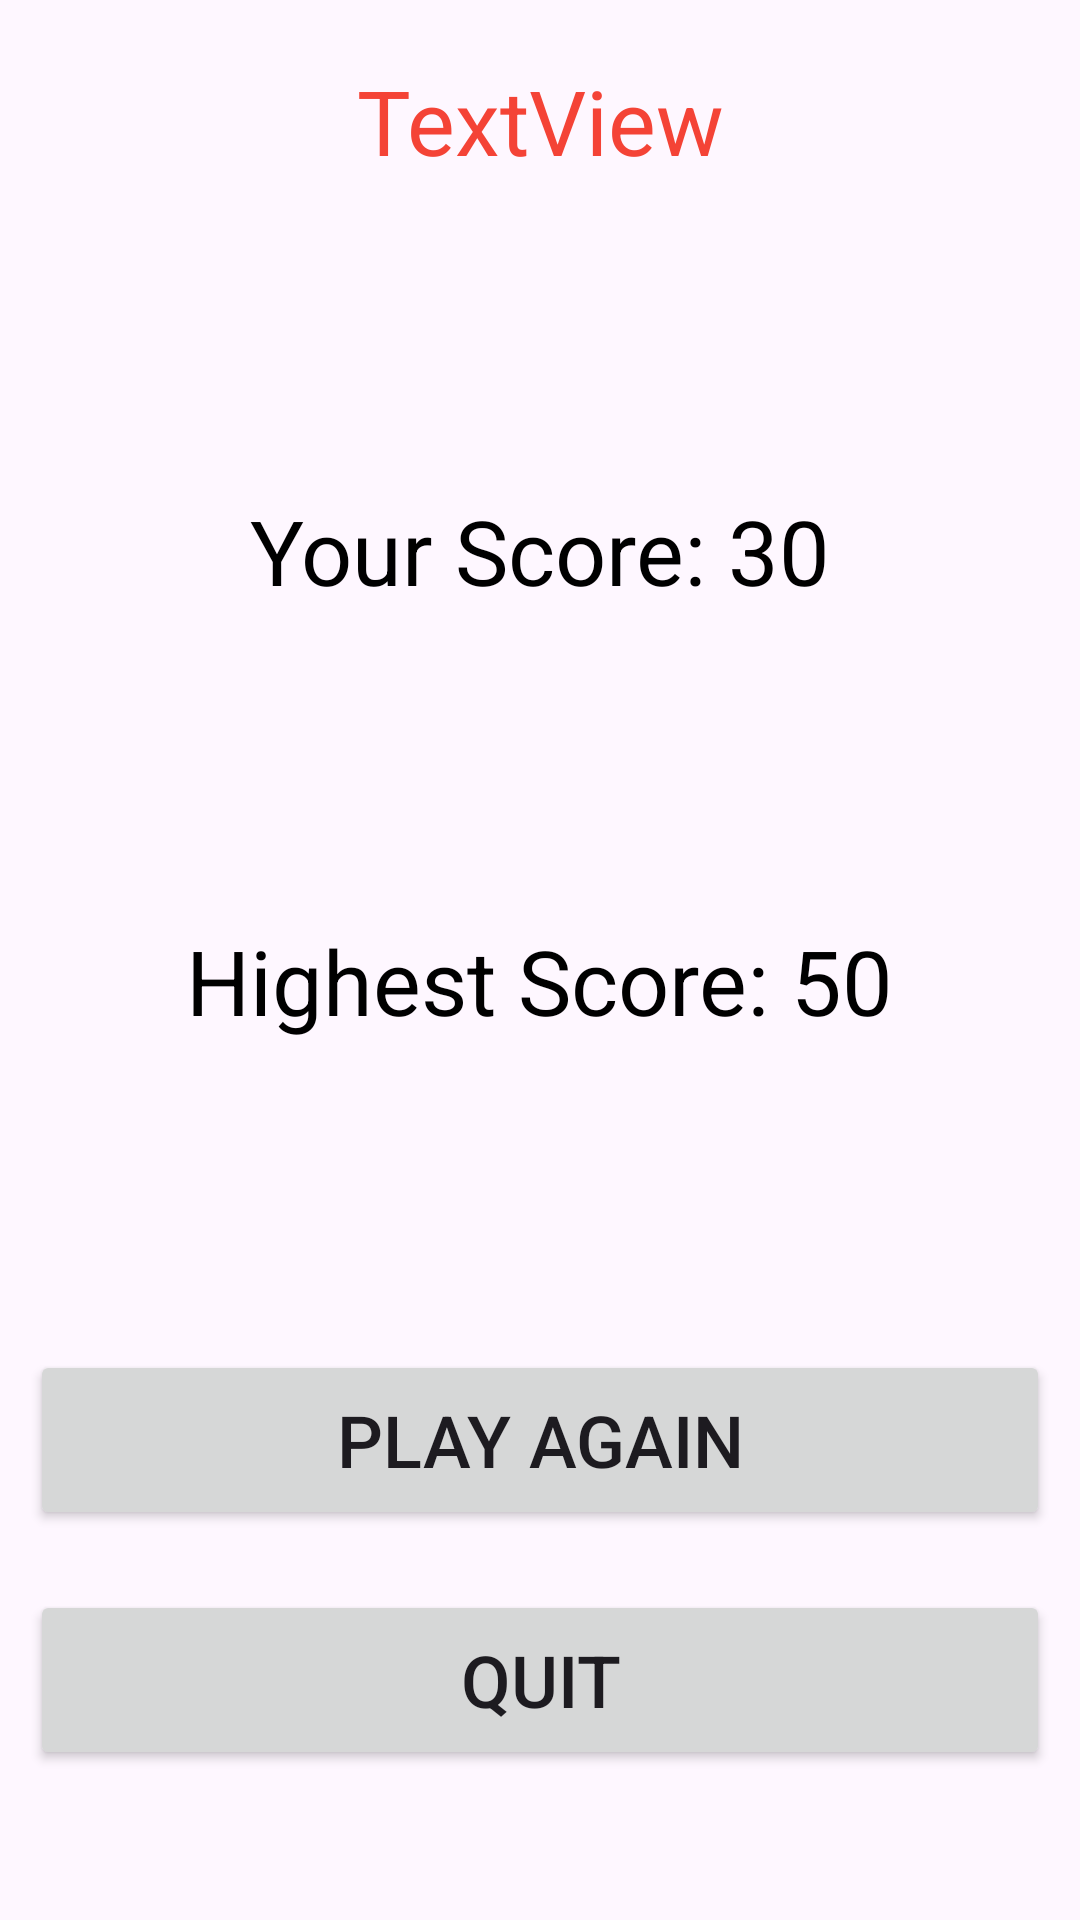

Android layout source for this screen:
<!-- AndroidManifest.xml: application theme Theme.balloonGame -->
<!-- res/layout/activity_result.xml -->
<?xml version="1.0" encoding="utf-8"?>
<androidx.constraintlayout.widget.ConstraintLayout xmlns:android="http://schemas.android.com/apk/res/android"
    xmlns:app="http://schemas.android.com/apk/res-auto"
    xmlns:tools="http://schemas.android.com/tools"
    android:layout_width="match_parent"
    android:layout_height="match_parent"
    tools:context=".ResultActivity">

    <TextView
        android:id="@+id/textViewInfo"
        android:layout_width="300dp"
        android:layout_height="wrap_content"
        android:layout_marginTop="20dp"
        android:text="TextView"
        android:textAlignment="center"
        android:textColor="#F44336"
        android:textSize="30sp"
        app:layout_constraintEnd_toEndOf="parent"
        app:layout_constraintHorizontal_bias="0.5"
        app:layout_constraintStart_toStartOf="parent"
        app:layout_constraintTop_toTopOf="parent" />

    <TextView
        android:id="@+id/textViewYourScore"
        android:layout_width="wrap_content"
        android:layout_height="wrap_content"
        android:text="Your Score: 30"
        android:textColor="#000000"
        android:textSize="30sp"
        app:layout_constraintBottom_toTopOf="@+id/textViewYourHighest"
        app:layout_constraintEnd_toEndOf="parent"
        app:layout_constraintHorizontal_bias="0.5"
        app:layout_constraintStart_toStartOf="parent"
        app:layout_constraintTop_toBottomOf="@+id/textViewInfo"
        app:layout_constraintVertical_bias="0.5" />

    <TextView
        android:id="@+id/textViewYourHighest"
        android:layout_width="wrap_content"
        android:layout_height="wrap_content"
        android:text="Highest Score: 50"
        android:textColor="#000000"
        android:textSize="30sp"
        app:layout_constraintBottom_toTopOf="@+id/buttonPlayAgain"
        app:layout_constraintEnd_toEndOf="parent"
        app:layout_constraintHorizontal_bias="0.5"
        app:layout_constraintStart_toStartOf="parent"
        app:layout_constraintTop_toBottomOf="@+id/textViewYourScore"
        app:layout_constraintVertical_bias="0.5" />

    <Button
        android:id="@+id/buttonPlayAgain"
        android:layout_width="match_parent"
        android:layout_height="60dp"
        android:layout_marginStart="10dp"
        android:layout_marginEnd="10dp"
        android:layout_marginBottom="20dp"
        android:text="Play Again"
        android:textSize="24sp"
        app:layout_constraintBottom_toTopOf="@+id/buttonQuitGame"
        app:layout_constraintEnd_toEndOf="parent"
        app:layout_constraintHorizontal_bias="0.5"
        app:layout_constraintStart_toStartOf="parent" />

    <Button
        android:id="@+id/buttonQuitGame"
        android:layout_width="match_parent"
        android:layout_height="60dp"
        android:layout_marginStart="10dp"
        android:layout_marginEnd="10dp"
        android:layout_marginBottom="50dp"
        android:text="Quit"
        android:textSize="24sp"
        app:layout_constraintBottom_toBottomOf="parent"
        app:layout_constraintEnd_toEndOf="parent"
        app:layout_constraintHorizontal_bias="0.5"
        app:layout_constraintStart_toStartOf="parent" />
</androidx.constraintlayout.widget.ConstraintLayout>
<!-- resources referenced by this layout -->
<resources>
  <style name="Theme.balloonGame" parent="Theme.Material3.DayNight">
        <item name="android:windowNoTitle">true</item>
        <item name="android:windowActionBar">false</item>
        <item name="android:colorPrimary">#FFFFFF</item>
    </style>
</resources>
